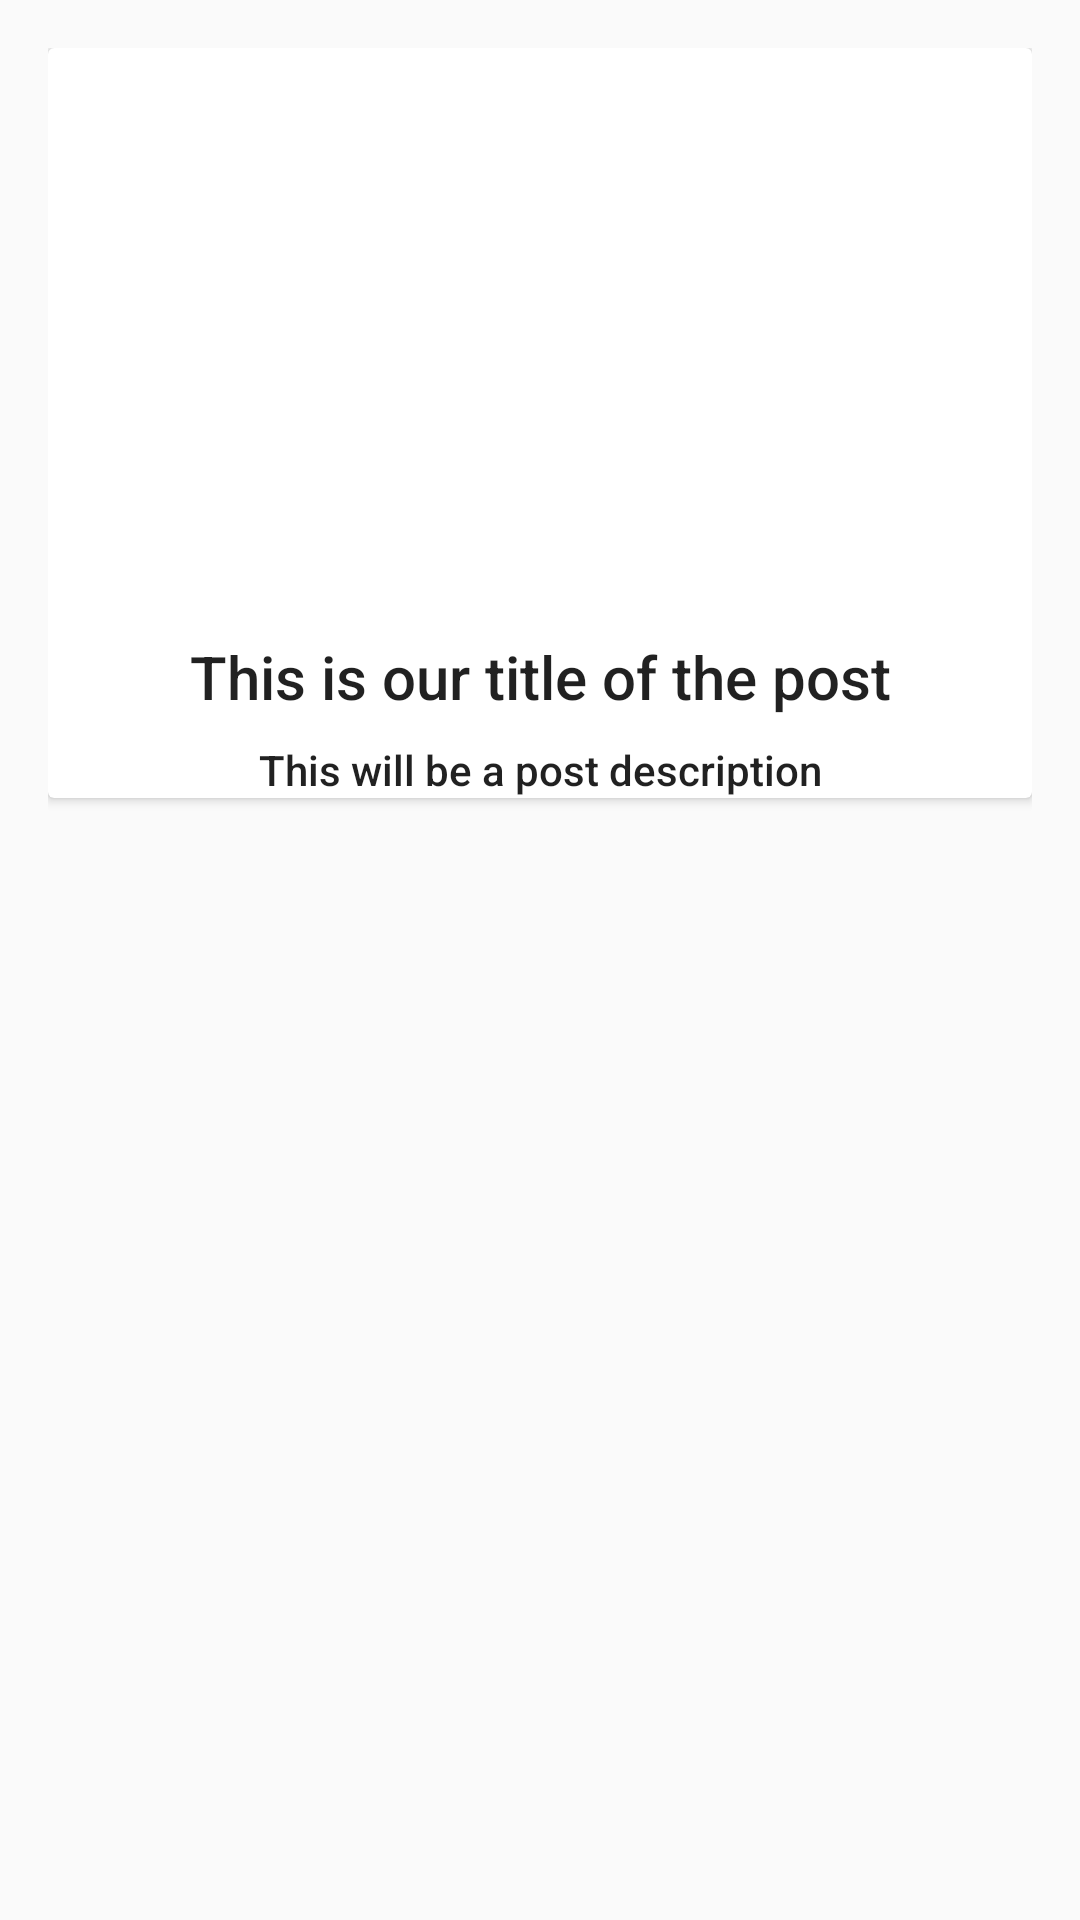

Write the Android layout XML for this screen, with the resource values it uses.
<!-- AndroidManifest.xml: application theme AppTheme -->
<!-- res/layout/post_item.xml -->
<?xml version="1.0" encoding="utf-8"?>
<RelativeLayout xmlns:android="http://schemas.android.com/apk/res/android"
    android:layout_width="match_parent"
    android:layout_height="wrap_content"
    android:padding="16dp">


    <android.support.v7.widget.CardView
        android:layout_width="match_parent"
        android:layout_height="wrap_content"
        android:elevation="@dimen/cardview_default_radius">

        <LinearLayout
            android:layout_width="match_parent"
            android:layout_height="wrap_content"
            android:orientation="vertical">

            <ImageView
                android:id="@+id/postImage"
                android:layout_width="match_parent"
                android:layout_height="180dp"
                android:adjustViewBounds="true" />

            <TextView
                android:id="@+id/postTitle"
                style="@style/TextAppearance.AppCompat.Title"
                android:layout_width="match_parent"
                android:layout_height="wrap_content"
                android:layout_marginTop="16dp"
                android:ellipsize="end"
                android:gravity="center"
                android:maxLines="1"
                android:text="This is our title of the post" />

            <TextView
                android:id="@+id/postDescription"
                style="@style/TextAppearance.AppCompat.Body2"
                android:layout_width="match_parent"
                android:layout_height="wrap_content"
                android:layout_marginTop="8dp"
                android:ellipsize="end"
                android:gravity="center"
                android:maxLines="2"
                android:text="This will be a post description" />
        </LinearLayout>
    </android.support.v7.widget.CardView>

</RelativeLayout>
<!-- resources referenced by this layout -->
<resources>
  <style name="AppTheme" parent="Theme.AppCompat.Light.DarkActionBar">
          
          <item name="colorPrimary">@color/colorPrimary</item>
          <item name="colorPrimaryDark">@color/colorPrimaryDark</item>
          <item name="colorAccent">@color/colorAccent</item>
      </style>
  <color name="colorPrimary">#008577</color>
  <color name="colorPrimaryDark">#00574B</color>
  <color name="colorAccent">#D81B60</color>
</resources>
